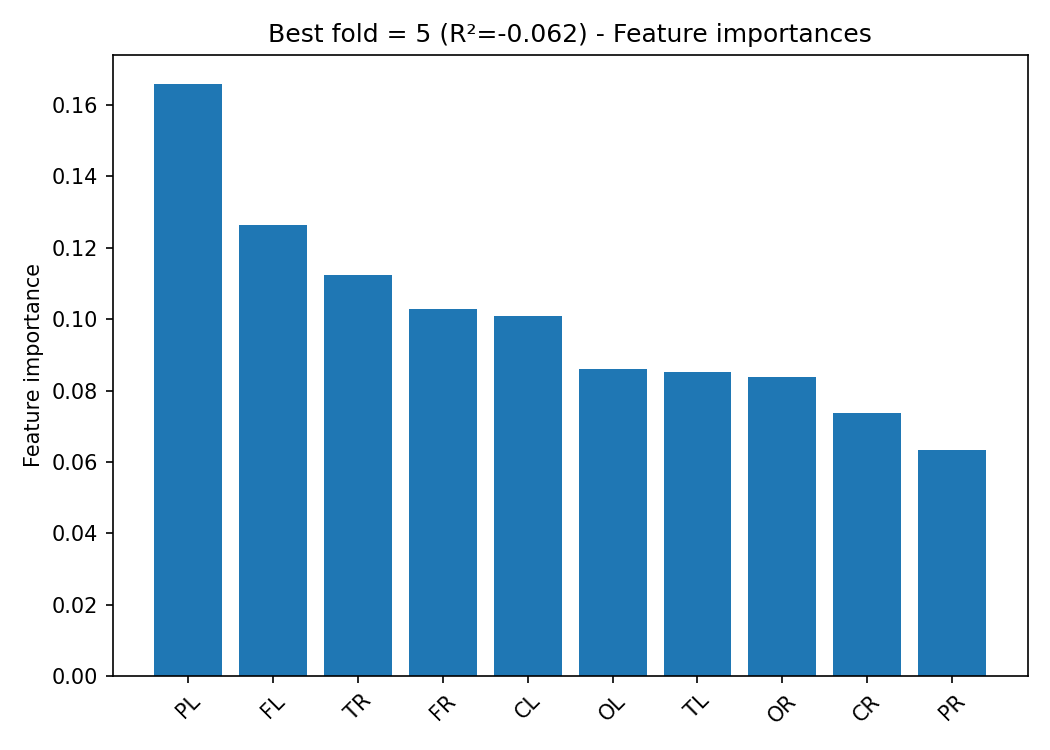

The file beside this chart, header and first rows:
, importance
PL, 0.1658
FL, 0.1262
TR, 0.1124
FR, 0.1027
CL, 0.1009
OL, 0.08593
TL, 0.08508
OR, 0.08383
CR, 0.07368
PR, 0.06346
